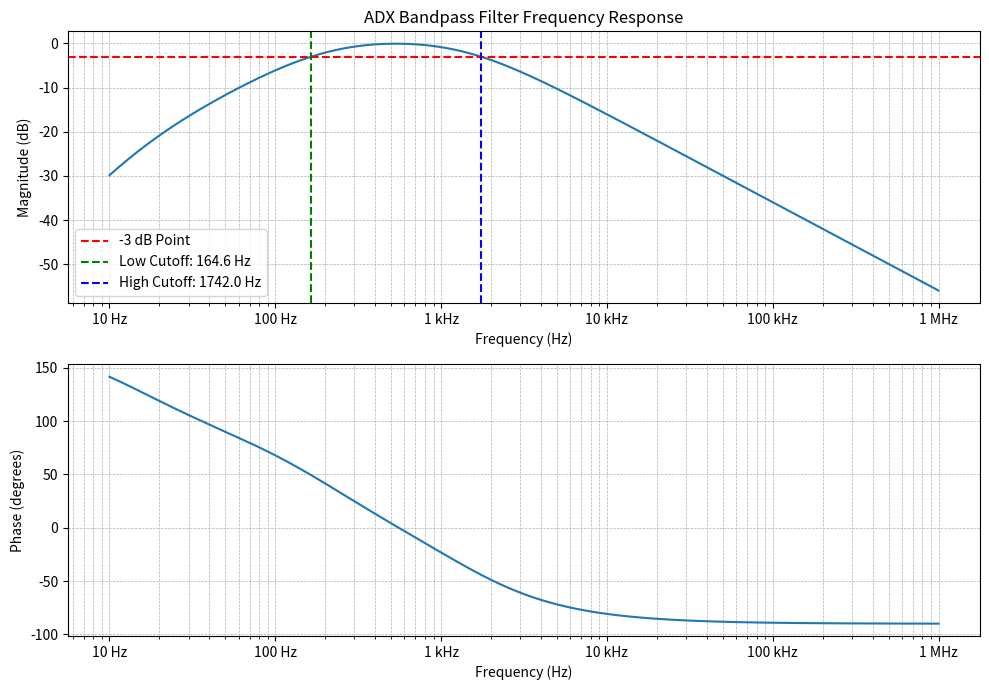

Generate this figure with matplotlib: (Note: this script raises an exception after producing the figure.)
import numpy as np
import matplotlib.pyplot as plt
from scipy.signal import TransferFunction, bode

# Define the components values (re-verified)
C1 = 100e-9  # 100nF
R1 = 1e6     # 1MΩ
R2 = 4.7e3   # 4.7kΩ
R3 = 10e3    # 10kΩ
C2 = 10e-9   # 10nF
R4 = 10e3    # 10kΩ
C3 = 10e-9   # 10nF

# Transfer function components re-evaluated
numerator = [C1 * R1 * R3 * C2, 0, 0]
denominator = [
    C1 * R1 * R3 * R4 * C2 * C3,
    (R1 + R2 + R3) * C1 * C3 * R4,
    (R3 + R4) * C1 + (R1 + R2) * C3 + R3 * C2,
    1
]

# Create Transfer Function
system = TransferFunction(numerator, denominator)

# Frequency range for analysis
frequencies = np.logspace(1, 6, 1000)  # 10 Hz to 1 MHz
w = 2 * np.pi * frequencies  # Angular frequency

# Calculate the frequency response
w, mag, phase = bode(system, w)

# Interpolation for -3dB points
def find_cutoff_frequency(frequencies, mag_db, target_db=-3):
    idx = np.where(np.diff(np.sign(mag_db - target_db)))[0]
    if len(idx) > 0:
        idx = idx[0]
        f1, f2 = frequencies[idx], frequencies[idx + 1]
        m1, m2 = mag_db[idx], mag_db[idx + 1]
        cutoff_freq = f1 + (f2 - f1) * (target_db - m1) / (m2 - m1)
        return cutoff_freq
    return None

low_cutoff_freq = find_cutoff_frequency(frequencies, mag, -3)
high_cutoff_freq = find_cutoff_frequency(frequencies[::-1], mag[::-1], -3)

# Generate the plot
plt.figure(figsize=(10, 7))

# Magnitude plot
plt.subplot(2, 1, 1)
plt.plot(frequencies, mag)
plt.title('ADX Bandpass Filter Frequency Response')
plt.xlabel('Frequency (Hz)')
plt.ylabel('Magnitude (dB)')
plt.grid(True, which='both', linestyle='--', linewidth=0.5)
plt.axhline(-3, color='r', linestyle='--', label='-3 dB Point')

# Indicate specific cutoff frequencies
if low_cutoff_freq:
    plt.axvline(low_cutoff_freq, color='g', linestyle='--', label=f'Low Cutoff: {low_cutoff_freq:.1f} Hz')
if high_cutoff_freq:
    plt.axvline(high_cutoff_freq, color='b', linestyle='--', label=f'High Cutoff: {high_cutoff_freq:.1f} Hz')

plt.legend(loc='best')

# Convert frequency axis to human-readable Hz suffixes
plt.xscale('log')
freq_ticks = [10, 100, 1e3, 10e3, 100e3, 1e6]
freq_labels = ['10 Hz', '100 Hz', '1 kHz', '10 kHz', '100 kHz', '1 MHz']
plt.xticks(freq_ticks, freq_labels)

# Phase plot
plt.subplot(2, 1, 2)
plt.plot(frequencies, phase)
plt.xlabel('Frequency (Hz)')
plt.ylabel('Phase (degrees)')
plt.grid(True, which='both', linestyle='--', linewidth=0.5)
plt.xscale('log')
plt.xticks(freq_ticks, freq_labels)

# Adjust layout
plt.tight_layout()

# Save the figure
script_name = __file__
output_name = script_name.replace('.py', '.png')
plt.savefig(output_name)
